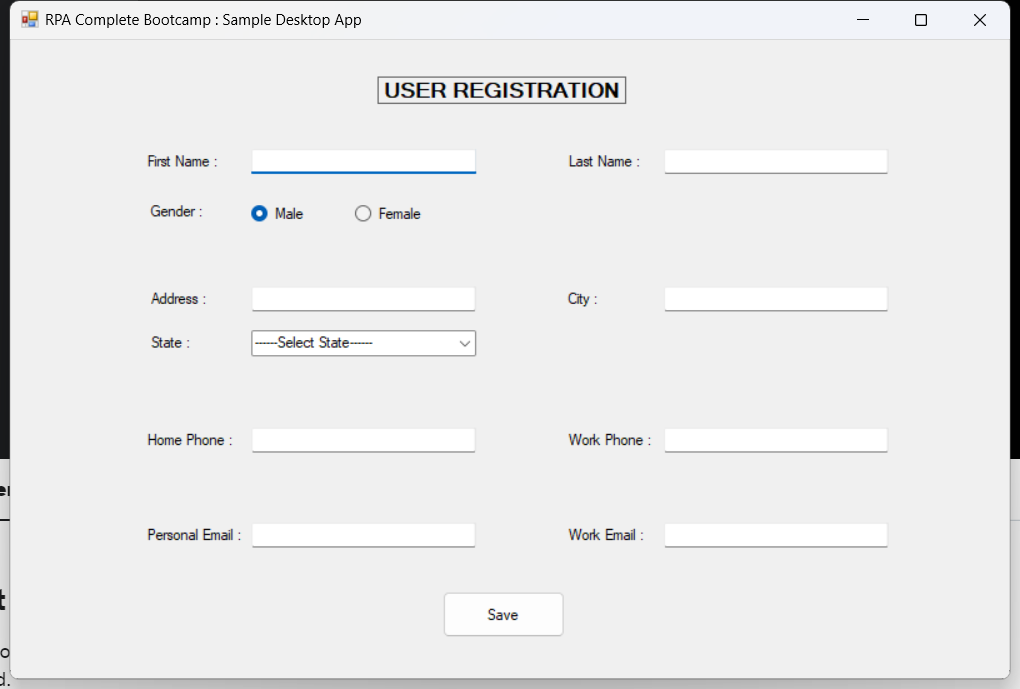
Workflow: DesktopDataCapturing

Step 1: Use Application: RPA Complete Bootcamp : Sample Desktop App on 'Form1' (sampledesktopapp.exe)

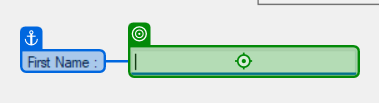
Step 2: type "[dt_CustomerData.Rows(RowNumber)("first name").ToString]" into 'First Name'

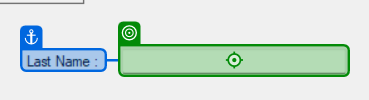
Step 3: type "[dt_CustomerData.Rows(RowNumber)("last name").ToString]" into 'Last Name'

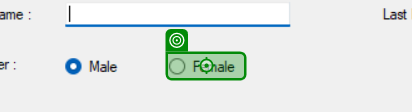
Step 4 [then]: click on 'Female'

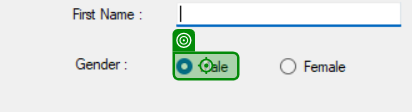
Step 5 [then]: click

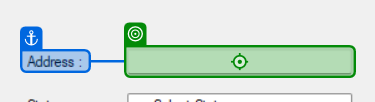
Step 6: type "[dt_CustomerData.Rows(RowNumber)("address").ToString]"

Step 7: type "[dt_CustomerData.Rows(RowNumber)("city").ToString]" (no picture)

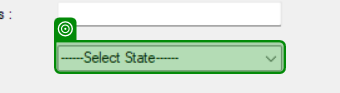
Step 8: select "[dt_CustomerData.Rows(RowNumber)("state").ToString]"

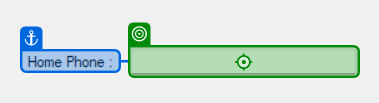
Step 9: type "[dt_CustomerData.Rows(RowNumber)("home phone").ToString]"

Step 10: type "[dt_CustomerData.Rows(RowNumber)("work phone").ToString]" (no picture)

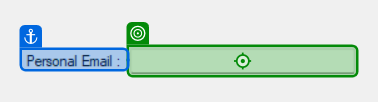
Step 11: type "[dt_CustomerData.Rows(RowNumber)("personal email").ToString]"

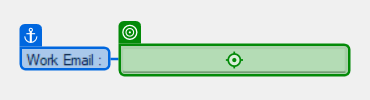
Step 12: type "[dt_CustomerData.Rows(RowNumber)("work email").ToString]"

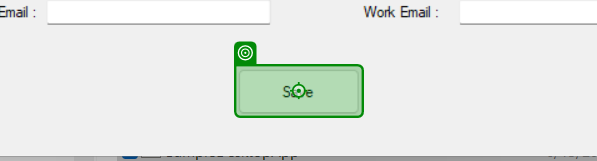
Step 13: click